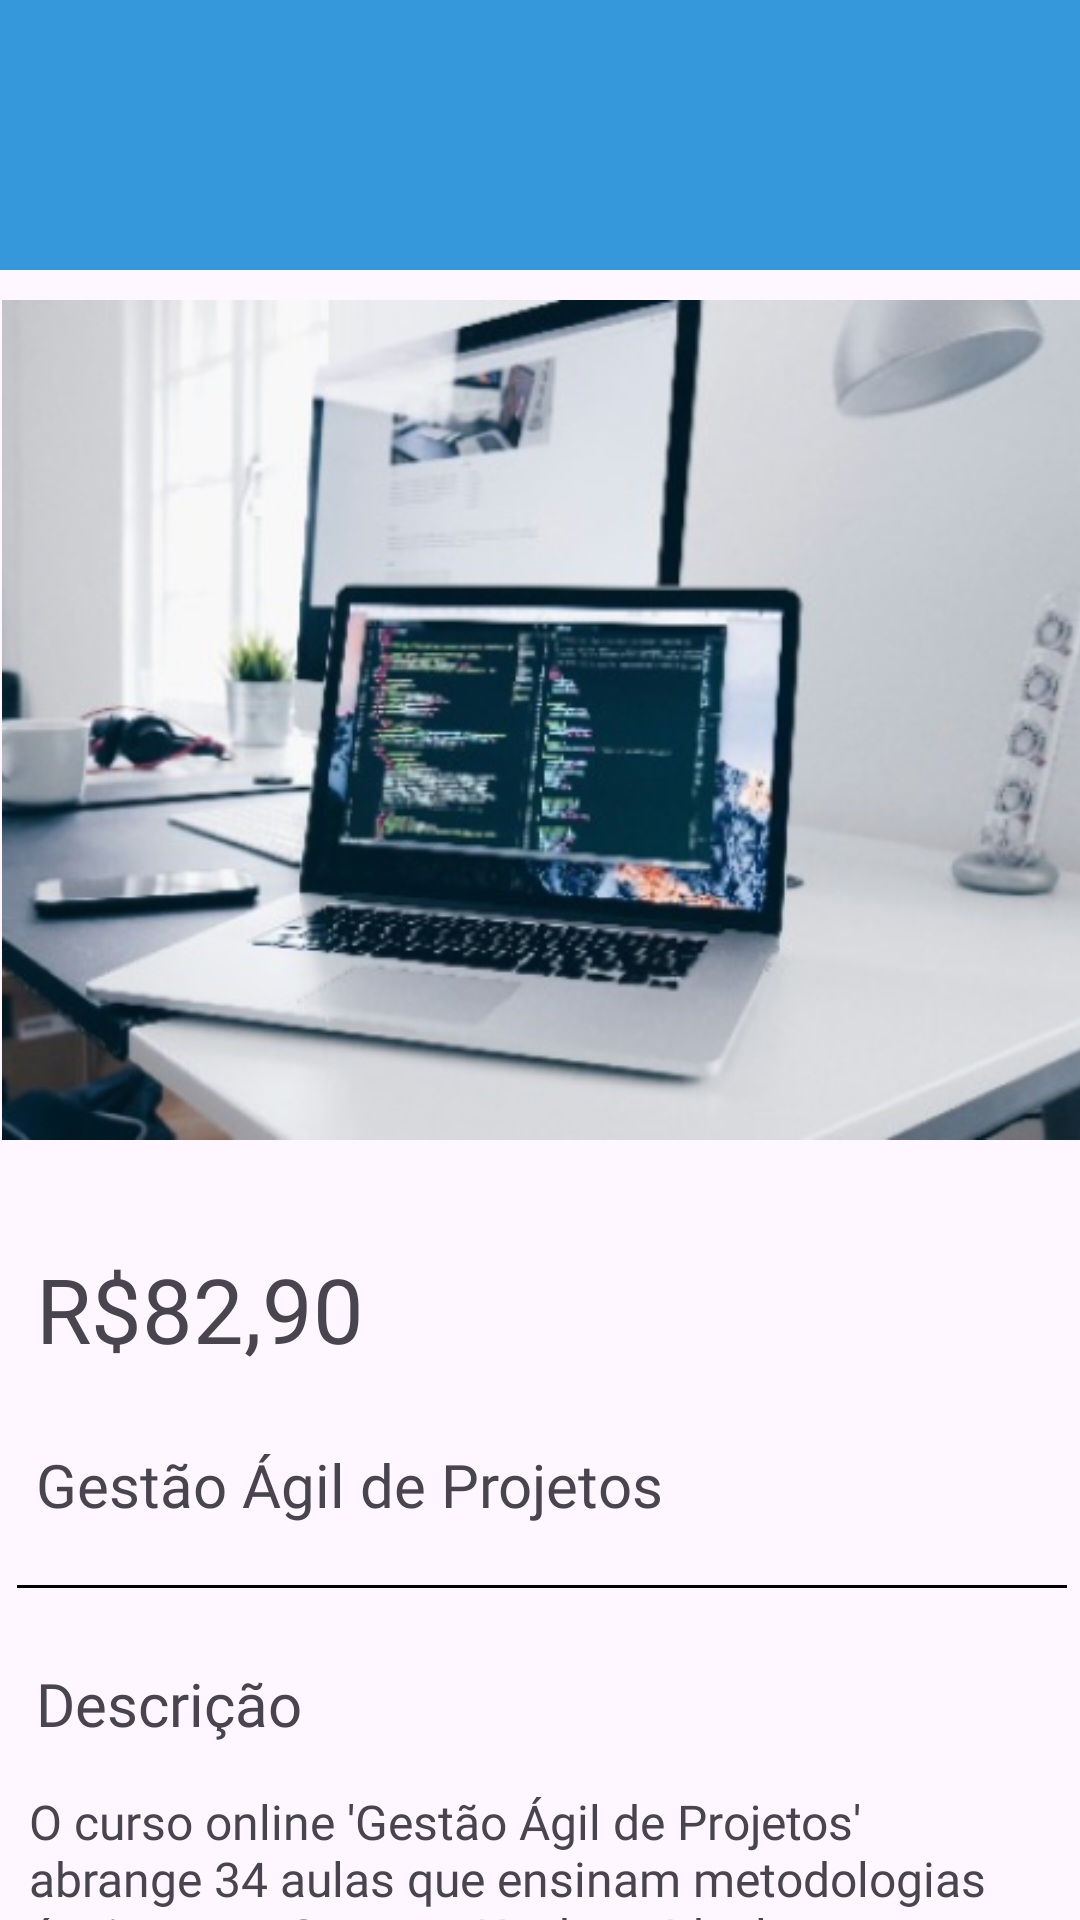

The Android layout XML behind this screen, and the referenced resources:
<!-- AndroidManifest.xml: application theme Theme.AppBiMO -->
<!-- res/layout/activity_tela_compra_curso.xml -->
<?xml version="1.0" encoding="utf-8"?>
<androidx.constraintlayout.widget.ConstraintLayout xmlns:android="http://schemas.android.com/apk/res/android"
    xmlns:app="http://schemas.android.com/apk/res-auto"
    xmlns:tools="http://schemas.android.com/tools"
    android:id="@+id/main"
    android:layout_width="match_parent"
    android:layout_height="wrap_content"
    tools:context=".Tela_CompraCurso">

    <LinearLayout
        android:id="@+id/Header"
        android:layout_width="412dp"
        android:layout_height="90dp"
        android:background="@drawable/template_header"
        android:orientation="vertical"
        android:paddingHorizontal="12dp"
        app:layout_constraintEnd_toEndOf="parent"
        app:layout_constraintStart_toStartOf="parent"
        app:layout_constraintTop_toTopOf="parent">

        <ImageView
            android:id="@+id/Logo"
            android:layout_width="50dp"
            android:layout_height="50dp"
            android:layout_marginVertical="20dp"
            android:layout_marginLeft="20dp"
            android:layout_marginTop="6dp"
            android:scaleType="fitXY"
            android:src="@drawable/baseline_arrow_back_24" />

        <FrameLayout
            android:layout_width="match_parent"
            android:layout_height="match_parent"
            android:backgroundTint="#FFFFFF"
            android:baselineAligned="false"
            tools:layout_editor_absoluteX="1dp"
            tools:layout_editor_absoluteY="107dp">

        </FrameLayout>
    </LinearLayout>

    <ScrollView
        android:id="@+id/scrollView3"
        android:layout_width="387dp"
        android:layout_height="633dp"
        app:layout_constraintBottom_toBottomOf="parent"
        app:layout_constraintEnd_toEndOf="parent"
        app:layout_constraintStart_toStartOf="parent"
        app:layout_constraintTop_toBottomOf="@+id/Header"
        app:layout_constraintVertical_bias="0.0">

        <androidx.constraintlayout.widget.ConstraintLayout
            android:layout_width="match_parent"
            android:layout_height="wrap_content"
            android:orientation="vertical">

            <ImageView
                android:id="@+id/imgCurso"
                android:layout_width="360dp"
                android:layout_height="300dp"
                app:layout_constraintEnd_toEndOf="parent"
                app:layout_constraintHorizontal_bias="0.5"
                app:layout_constraintStart_toStartOf="parent"
                app:layout_constraintTop_toTopOf="parent"
                app:srcCompat="@drawable/rectangle_35" />

            <TextView
                android:id="@+id/tituloProduto"
                android:layout_width="wrap_content"
                android:layout_height="wrap_content"
                android:layout_marginStart="25dp"
                android:layout_marginTop="26dp"
                android:fontFamily="@font/inter"
                android:text="R$82,90"
                android:textSize="30sp"
                app:layout_constraintStart_toStartOf="parent"
                app:layout_constraintTop_toBottomOf="@+id/imgCurso" />

            <TextView
                android:id="@+id/precoProduto"
                android:layout_width="wrap_content"
                android:layout_height="wrap_content"
                android:layout_marginStart="25dp"
                android:layout_marginTop="25dp"
                android:fontFamily="@font/inter"
                android:text="Gestão Ágil de Projetos"
                android:textSize="20sp"
                app:layout_constraintStart_toStartOf="parent"
                app:layout_constraintTop_toBottomOf="@+id/tituloProduto" />

            <View
                android:id="@+id/view"
                android:layout_width="350dp"
                android:layout_height="1dp"
                android:layout_marginTop="20dp"
                android:background="#000000"
                app:layout_constraintEnd_toEndOf="parent"
                app:layout_constraintHorizontal_bias="0.5"
                app:layout_constraintStart_toStartOf="parent"
                app:layout_constraintTop_toBottomOf="@+id/precoProduto" />

            <TextView
                android:id="@+id/textView3"
                android:layout_width="wrap_content"
                android:layout_height="wrap_content"
                android:layout_marginStart="25dp"
                android:layout_marginTop="25dp"
                android:fontFamily="@font/inter_bold"
                android:text="Descrição"
                android:textSize="20sp"
                app:layout_constraintStart_toStartOf="parent"
                app:layout_constraintTop_toBottomOf="@+id/view" />

            <TextView
                android:id="@+id/descricaoProduto"
                android:layout_width="342dp"
                android:layout_height="wrap_content"
                android:layout_marginTop="15dp"
                android:fontFamily="@font/inter"
                android:text="O curso online 'Gestão Ágil de Projetos' abrange 34 aulas que ensinam metodologias ágeis como Scrum e Kanban. Ideal para profissionais que buscam aumentar a eficiência e adaptabilidade em seus projetos, o curso oferece ferramentas práticas e exemplos reais para aprimorar a entrega e colaboração em ambientes dinâmicos."
                android:textSize="16sp"
                app:layout_constraintEnd_toEndOf="parent"
                app:layout_constraintStart_toStartOf="parent"
                app:layout_constraintTop_toBottomOf="@+id/textView3" />

            <androidx.appcompat.widget.AppCompatButton
                android:id="@+id/btn_comprar"
                android:layout_width="250dp"
                android:layout_height="50dp"
                android:layout_marginTop="40dp"
                android:background="@drawable/botoes_principais"
                android:text="BAIXAR MATERIAL"
                android:textColor="@color/white"
                android:textSize="14sp"
                app:layout_constraintEnd_toEndOf="parent"
                app:layout_constraintHorizontal_bias="0.5"
                app:layout_constraintStart_toStartOf="parent"
                app:layout_constraintTop_toBottomOf="@+id/descricaoProduto">
            </androidx.appcompat.widget.AppCompatButton>
        </androidx.constraintlayout.widget.ConstraintLayout>
    </ScrollView>

</androidx.constraintlayout.widget.ConstraintLayout>
<!-- resources referenced by this layout -->
<resources>
  <!-- drawable botoes_principais (drawable) -->
  <?xml version="1.0" encoding="UTF-8"?>
  <shape
      xmlns:android="http://schemas.android.com/apk/res/android">
      <solid
          android:color="#2CA0EC"
          />
      <corners
          android:radius="10dp"
          />
  </shape>
  <!-- drawable rectangle_35: png bitmap (drawable, 183766 bytes) -->
  <!-- drawable template_header (drawable) -->
  <?xml version="1.0" encoding="utf-8"?>
  <shape xmlns:android="http://schemas.android.com/apk/res/android"
      android:shape="rectangle">
      <solid android:color="#3498DB" /> 
      <corners
          android:bottomLeftRadius="20dp"
          android:bottomRightRadius="20dp"/> 
  </shape>
  <style name="Theme.AppBiMO" parent="Base.Theme.AppBiMO" />
  <style name="Base.Theme.AppBiMO" parent="Theme.Material3.Light.NoActionBar">
          
          
      </style>
  <!-- not gathered from this repository: default colours our renderer supplied (Android Studio template values) -->
  <color name="white">#FFFFFFFF</color>
</resources>
